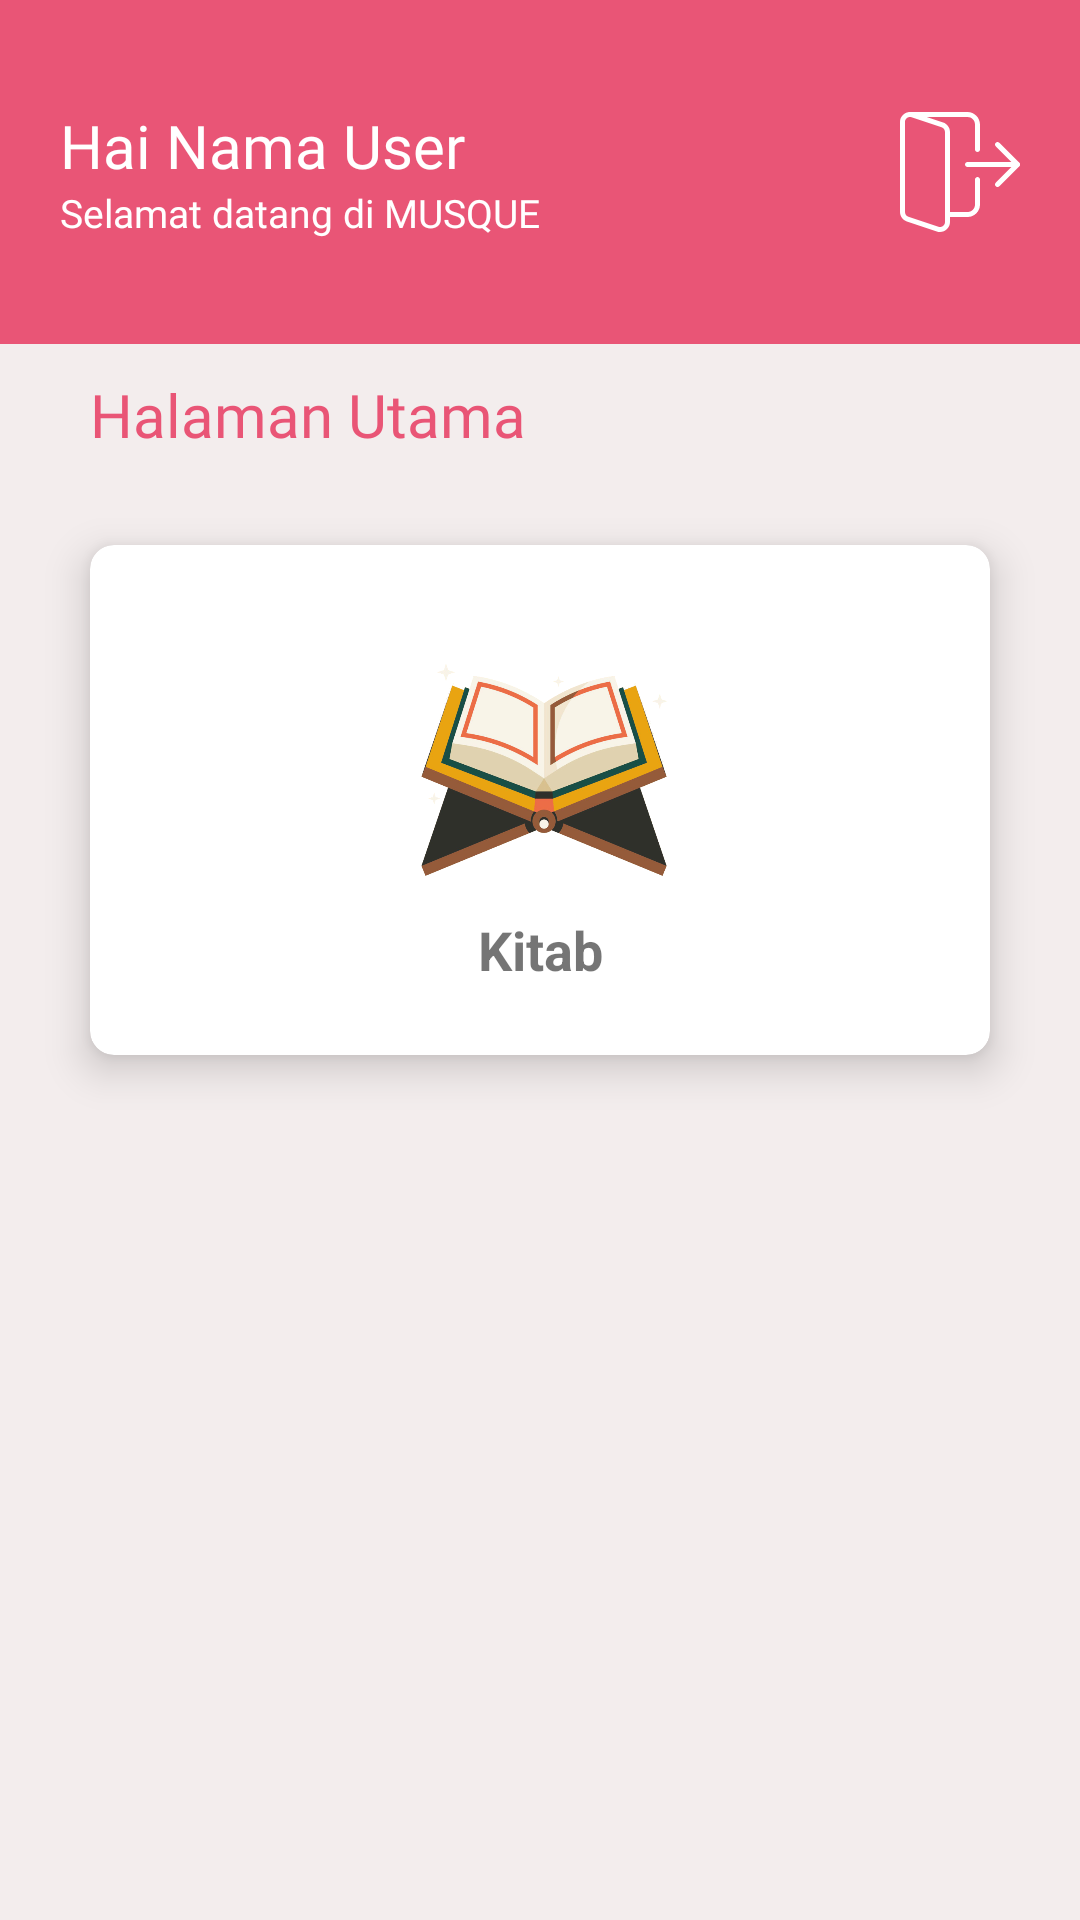

Reconstruct the res/layout file that produces this screen, plus the resources it refers to.
<!-- AndroidManifest.xml: application theme Theme.AppCompat.Light.NoActionBar -->
<!-- res/layout/activity_admin_kitab.xml -->
<?xml version="1.0" encoding="utf-8"?>
<RelativeLayout xmlns:android="http://schemas.android.com/apk/res/android"
    xmlns:app="http://schemas.android.com/apk/res-auto"
    xmlns:tools="http://schemas.android.com/tools"
    android:layout_width="match_parent"
    android:layout_height="match_parent"
    android:background="#F3EDED"
    tools:context=".AdminKitabActivity">
    <RelativeLayout
        android:id="@+id/title_view"
        android:layout_width="match_parent"
        android:layout_height="wrap_content"
        android:background="@color/pink">
        <RelativeLayout
            android:id="@+id/header"
            android:layout_width="match_parent"
            android:layout_height="wrap_content"
            android:layout_marginLeft="20dp"
            android:layout_marginTop="35dp"
            android:layout_marginBottom="35dp"
            android:layout_marginRight="20dp">
            <LinearLayout
                android:layout_width="match_parent"
                android:layout_height="wrap_content"
                android:orientation="vertical">
                <TextView
                    android:id="@+id/nama"
                    android:layout_width="wrap_content"
                    android:layout_height="wrap_content"
                    android:textColor="@color/white"
                    android:fontFamily="@font/poppins_medium"
                    android:text="Hai Nama User"
                    android:layout_centerVertical="true"
                    android:textSize="20sp" />
                <TextView
                    android:layout_width="wrap_content"
                    android:layout_height="wrap_content"
                    android:fontFamily="@font/poppins"
                    android:textColor="@color/white"
                    android:text="@string/selamat_datang_di_risalatul_mahid"
                    android:layout_centerVertical="true"
                    android:textSize="13sp" />
            </LinearLayout>
            <ImageView
                android:id="@+id/button_logout"
                android:layout_width="40dp"
                android:layout_centerVertical="true"
                android:layout_alignParentRight="true"
                android:layout_height="40dp"
                android:src="@drawable/ic_log_out" />
        </RelativeLayout>
    </RelativeLayout>
    <TextView
        android:layout_width="wrap_content"
        android:layout_height="wrap_content"
        android:id="@+id/judulmenu"
        android:text="Halaman Utama"
        android:fontFamily="@font/poppins_medium"
        android:textColor="@color/pink"
        android:textSize="20sp"
        android:layout_marginRight="10dp"
        android:layout_marginLeft="30dp"
        android:layout_marginTop="10dp"
        android:layout_below="@id/title_view"/>
    <GridLayout
        android:layout_below="@+id/judulmenu"
        android:layout_width="match_parent"
        android:layout_height="230dp"
        android:rowCount="1"
        android:columnCount="2"
        android:padding="10dp"
        >

        <androidx.cardview.widget.CardView
            android:id="@+id/kitab"
            android:layout_width="0dp"
            android:layout_height="0dp"
            android:layout_rowWeight="1"
            android:layout_columnWeight="1"
            android:layout_margin="20dp"
            app:cardCornerRadius="8dp"
            app:cardElevation="8dp"
            >

            <LinearLayout
                android:layout_width="wrap_content"
                android:layout_height="wrap_content"
                android:layout_gravity="center_vertical|center_horizontal"
                android:gravity="center"
                android:orientation="vertical">

                <ImageView
                    android:layout_width="wrap_content"
                    android:layout_height="100dp"
                    android:layout_gravity="center_horizontal"
                    android:src="@drawable/kitab" />

                <TextView
                    android:layout_width="match_parent"
                    android:layout_height="wrap_content"
                    android:text="@string/kitab"
                    android:textStyle="bold"
                    android:textAlignment="center"
                    android:textSize="18sp"/>
            </LinearLayout>
        </androidx.cardview.widget.CardView>
    </GridLayout>
</RelativeLayout>
<!-- resources referenced by this layout -->
<resources>
  <color name="pink">#E95576</color>
  <color name="white">#FFFFFFFF</color>
  <!-- drawable ic_log_out (drawable) -->
  <vector xmlns:android="http://schemas.android.com/apk/res/android"
      android:width="512dp"
      android:height="512dp"
      android:viewportWidth="24"
      android:viewportHeight="24">
    <path
        android:fillColor="#FFFFFF"
        android:pathData="m13.5,21h-4c-0.276,0 -0.5,-0.224 -0.5,-0.5s0.224,-0.5 0.5,-0.5h4c0.827,0 1.5,-0.673 1.5,-1.5v-5c0,-0.276 0.224,-0.5 0.5,-0.5s0.5,0.224 0.5,0.5v5c0,1.378 -1.121,2.5 -2.5,2.5z"/>
    <path
        android:fillColor="#FFFFFF"
        android:pathData="m23.5,11h-10c-0.276,0 -0.5,-0.224 -0.5,-0.5s0.224,-0.5 0.5,-0.5h10c0.276,0 0.5,0.224 0.5,0.5s-0.224,0.5 -0.5,0.5z"/>
    <path
        android:fillColor="#FFFFFF"
        android:pathData="m8,24c-0.22,0 -0.435,-0.037 -0.638,-0.109l-5.99,-1.997c-0.82,-0.273 -1.372,-1.035 -1.372,-1.894v-18c0,-1.103 0.897,-2 2,-2 0.222,0 0.438,0.037 0.639,0.11l5.989,1.996c0.82,0.272 1.372,1.034 1.372,1.894v18c0,1.103 -0.897,2 -2,2zM2,1c-0.552,0 -1,0.449 -1,1v18c0,0.428 0.276,0.808 0.688,0.946l6,2c0.656,0.233 1.312,-0.292 1.312,-0.946v-18c0,-0.429 -0.276,-0.809 -0.688,-0.945l-6,-2c-0.103,-0.037 -0.208,-0.055 -0.312,-0.055z"/>
    <path
        android:fillColor="#FFFFFF"
        android:pathData="m15.5,8c-0.276,0 -0.5,-0.224 -0.5,-0.5v-5c0,-0.827 -0.673,-1.5 -1.5,-1.5h-11.5c-0.276,0 -0.5,-0.224 -0.5,-0.5s0.224,-0.5 0.5,-0.5h11.5c1.379,0 2.5,1.122 2.5,2.5v5c0,0.276 -0.224,0.5 -0.5,0.5z"/>
    <path
        android:fillColor="#FFFFFF"
        android:pathData="m19.5,15c-0.128,0 -0.256,-0.049 -0.354,-0.146 -0.195,-0.195 -0.195,-0.512 0,-0.707l3.646,-3.646 -3.646,-3.646c-0.195,-0.195 -0.195,-0.512 0,-0.707s0.512,-0.195 0.707,0l4,4c0.195,0.195 0.195,0.512 0,0.707l-4,4c-0.097,0.096 -0.225,0.145 -0.353,0.145z"/>
  </vector>
  <!-- drawable kitab: png bitmap (drawable, 559243 bytes) -->
  <string name="kitab">Kitab</string>
  <string name="selamat_datang_di_risalatul_mahid">Selamat datang di MUSQUE</string>
</resources>
